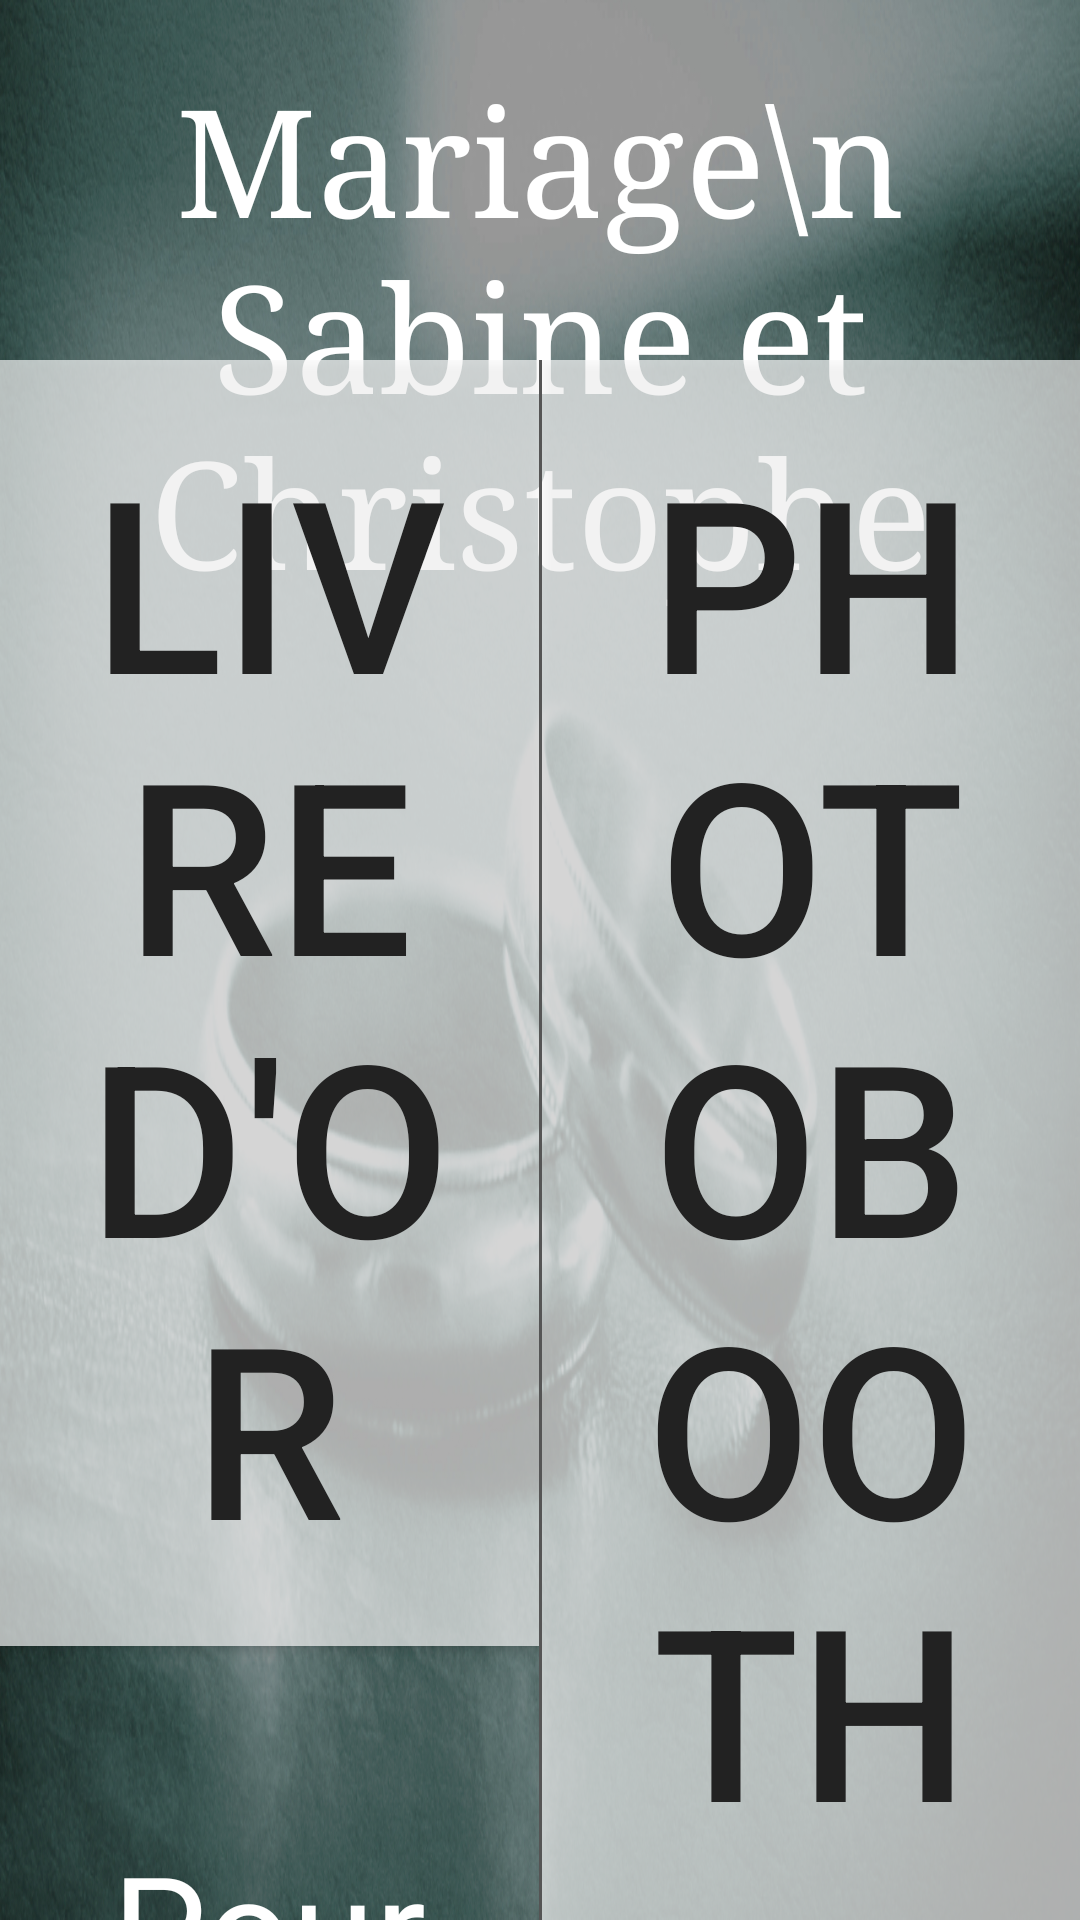

The Android layout XML behind this screen, and the referenced resources:
<!-- AndroidManifest.xml: application theme AppTheme -->
<!-- res/layout/activity_main_choose.xml -->
<RelativeLayout xmlns:android="http://schemas.android.com/apk/res/android"
    xmlns:tools="http://schemas.android.com/tools" android:layout_width="match_parent"
    android:layout_height="match_parent" android:paddingLeft="@dimen/activity_horizontal_margin"
    android:paddingRight="@dimen/activity_horizontal_margin"
    android:paddingTop="@dimen/activity_vertical_margin"
    android:paddingBottom="@dimen/activity_vertical_margin"
    android:background="@drawable/ring"
    android:keepScreenOn="true"
    tools:context="com.example.photomaton.MainChooseActivity">


    <TextView android:id="@+id/mariageTitle" android:text="Mariage\nSabine et Christophe" android:layout_width="match_parent"
        android:layout_height="wrap_content"
        android:layout_gravity="center|center_horizontal"
        android:gravity="center_horizontal"
        android:layout_margin="20dp"
        android:textSize="50dp"
        android:typeface="serif"
        />



    <FrameLayout android:layout_width="match_parent" android:layout_height="match_parent"
        >
        <LinearLayout android:id="@+id/plugTabletLayout" style="?metaButtonBarStyle"
            android:layout_width="match_parent" android:layout_height="wrap_content"
            android:layout_gravity="bottom|center_horizontal"
            android:orientation="horizontal"
            tools:ignore="UselessParent"
            android:visibility="gone"
            >


            <TextView  android:text="Veillez à bien rebranchez la tablette après son utilisation. Merci." android:layout_width="match_parent"
                android:id="@+id/plugTabletTextView"
                android:layout_height="wrap_content"
                android:layout_gravity="center|center_horizontal"
                android:gravity="center_horizontal"
                android:textSize="40dp"
                android:textColor="@color/textAlert"
                />


        </LinearLayout>

    <LinearLayout android:id="@+id/fullscreen_content_controls" style="?metaButtonBarStyle"
        android:layout_width="match_parent" android:layout_height="wrap_content"
        android:layout_gravity="center|center_horizontal"
        android:orientation="horizontal"
        android:layout_marginTop="80dp"
        tools:ignore="UselessParent">

        <LinearLayout
            android:layout_width="wrap_content"
            android:layout_height="wrap_content"
            android:layout_weight="1"

            android:orientation="vertical">

            <Button
                android:layout_gravity="center|center_horizontal"
                android:layout_width="wrap_content"
                android:layout_height="wrap_content"
                android:text="Livre d&apos;or"
                android:id="@+id/guestbookButton"
                android:layout_below="@+id/photoBoothButton"
                android:layout_alignParentLeft="true"
                android:textSize="80dp"
                android:padding="20dp"
                android:textColor="@color/textDark"
                android:background="@color/buttonBackground"
                android:layout_alignParentStart="true"
                android:layout_marginBottom="40dp"/>

            <TextView android:text="Pour rendre une photo, l'imprimer puis placer la dans le livre d'or." android:layout_width="match_parent"
                android:id="@+id/guestbookTextView"
                android:layout_height="wrap_content"
                android:layout_gravity="center|center_horizontal"
                android:gravity="center_horizontal"
                android:textSize="50dp"
                android:layout_margin="20dp"
                 />


            </LinearLayout>


        <View
            android:layout_width="1dp"
            android:layout_height="match_parent"

            android:background="@color/silver" />


        <LinearLayout
            android:layout_width="wrap_content"
            android:layout_height="wrap_content"
            android:layout_weight="1"
            android:orientation="vertical">
            <Button
                android:layout_gravity="center|center_horizontal"
                android:layout_width="wrap_content"
                android:layout_height="wrap_content"
                android:text="Photobooth"
                android:textSize="80dp"
                android:id="@+id/photoBoothButton"
                android:layout_alignParentLeft="true"
                android:layout_alignParentStart="true"
                android:padding="20dp"
                android:textColor="@color/textDark"
                android:layout_marginBottom="40dp"
                android:background="@color/buttonBackground"
                />

            <TextView android:text="Prendre des photos souvenirs seul ou accompagné, muni ou non d'accessoires." android:layout_width="match_parent"
                android:id="@+id/photoBoothTextView"
                android:layout_height="wrap_content"
                android:layout_gravity="center|center_horizontal"
                android:gravity="center_horizontal"
                android:textSize="50dp"
                android:layout_margin="20dp"
                 />


        </LinearLayout>


        </LinearLayout>
    </FrameLayout>



</RelativeLayout>
<!-- resources referenced by this layout -->
<resources>
  <color name="buttonBackground">#AAFFFFFF</color>
  <color name="silver">#555555</color>
  <color name="textAlert">#A666FF</color>
  <color name="textDark">#222222</color>
  <!-- drawable ring: jpg bitmap (drawable, 733302 bytes) -->
  <style name="AppTheme" parent="Theme.AppCompat.Light.DarkActionBar">
          <item name="android:windowNoTitle">true</item>
          <item name="android:textColor">@color/textFont</item>
  
      </style>
  <color name="textFont">#FFFFFF</color>
</resources>
